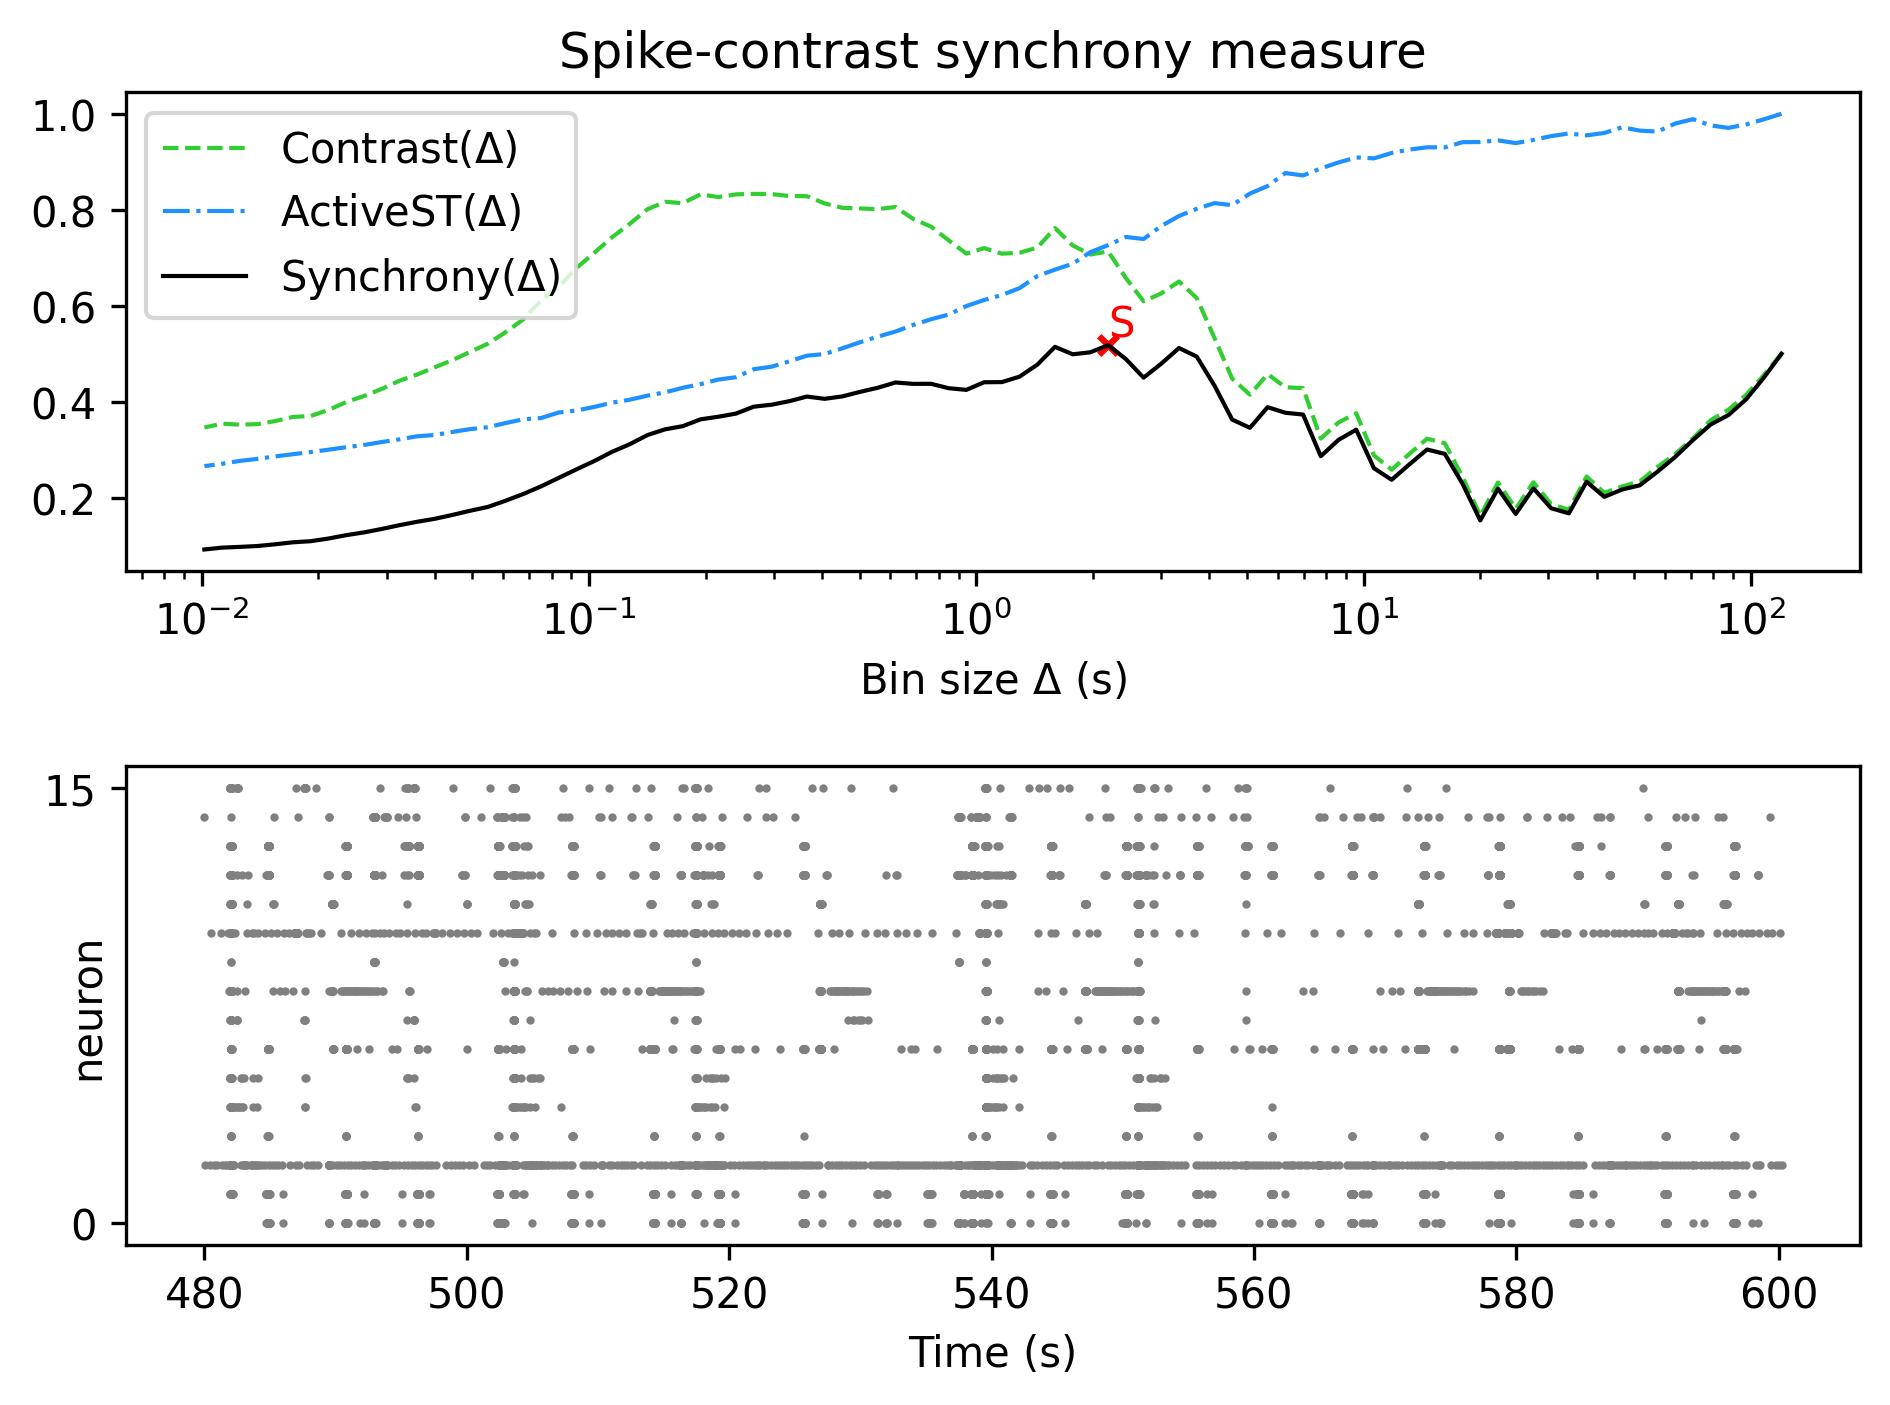

The data file committed next to this chart (first rows):
, Spike-contrast (120.0 s), Spike-contrast (108.0 s), Spike-contrast (97.2 s), Spike-contrast (87.48 s), Spike-contrast (78.732 s), Spike-contrast (70.859 s), Spike-contrast (63.773 s), Spike-contrast (57.396 s), Spike-contrast (51.656 s), Spike-contrast (46.49 s), Spike-contrast (41.841 s), Spike-contrast (37.657 s), Spike-contrast (33.892 s), Spike-contrast (30.502 s), Spike-contrast (27.452 s), Spike-contrast (24.707 s), Spike-contrast (22.236 s), Spike-contrast (20.013 s), Spike-contrast (18.011 s), Spike-contrast (16.21 s), Spike-contrast (14.589 s), Spike-contrast (13.13 s), Spike-contrast (11.817 s)
0, 0.4998, 0.4498, 0.4047, 0.3719, 0.3524, 0.3198, 0.2848, 0.254, 0.2256, 0.2168, 0.2016, 0.2331, 0.1672, 0.1778, 0.2193, 0.166, 0.2187, 0.1525, 0.2288, 0.2911, 0.3002, 0.2693, 0.2372
